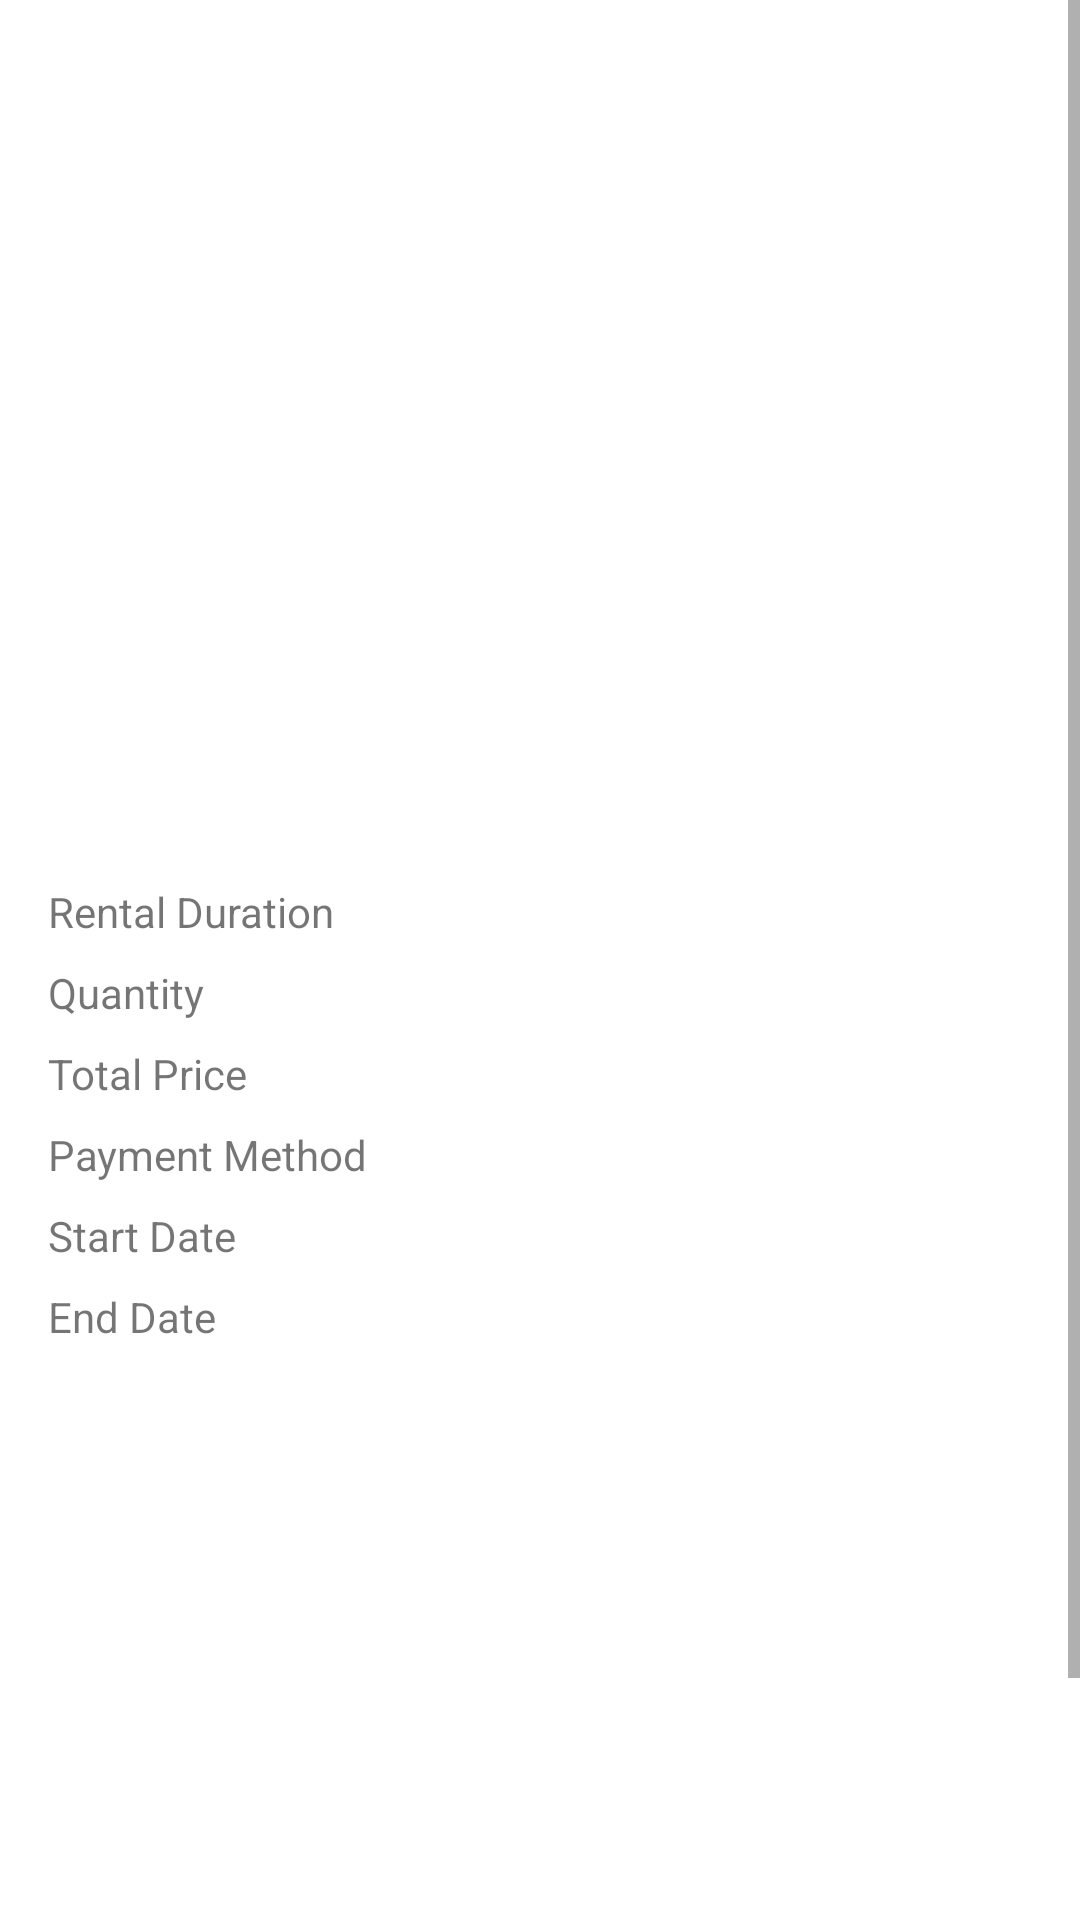

Reconstruct the res/layout file that produces this screen, plus the resources it refers to.
<!-- AndroidManifest.xml: application theme Theme.MaterialComponents.Light.NoActionBar -->
<!-- res/layout/activity_checkout.xml -->
<ScrollView xmlns:android="http://schemas.android.com/apk/res/android"
    xmlns:tools="http://schemas.android.com/tools"
    android:layout_width="match_parent"
    android:layout_height="match_parent"
    tools:context=".CheckoutActivity">

    <LinearLayout
        android:layout_width="match_parent"
        android:layout_height="wrap_content"
        android:orientation="vertical"
        android:padding="16dp">

        <TextView
            android:id="@+id/textViewInstrumentName"
            android:layout_width="wrap_content"
            android:layout_height="wrap_content"
            android:textSize="24sp"
            android:textStyle="bold"
            android:paddingBottom="8dp"/>

        <ImageView
            android:id="@+id/imageViewInstrument"
            android:layout_width="match_parent"
            android:layout_height="230dp"
            android:contentDescription="Instrument Image"
            android:scaleType="centerCrop" />

        <TextView
            android:id="@+id/textViewDays"
            android:layout_width="wrap_content"
            android:layout_height="wrap_content"
            android:paddingTop="8dp"
            android:text="Rental Duration"/>

        <TextView
            android:id="@+id/textViewQuantity"
            android:layout_width="wrap_content"
            android:layout_height="wrap_content"
            android:paddingTop="8dp"
            android:text="Quantity"/>

        <TextView
            android:id="@+id/textViewTotalPrice"
            android:layout_width="wrap_content"
            android:layout_height="wrap_content"
            android:paddingTop="8dp"
            android:text="Total Price"/>

        <TextView
            android:id="@+id/textViewPaymentMethod"
            android:layout_width="wrap_content"
            android:layout_height="wrap_content"
            android:paddingTop="8dp"
            android:text="Payment Method"/>

        <TextView
            android:id="@+id/textViewStartDate"
            android:layout_width="wrap_content"
            android:layout_height="wrap_content"
            android:paddingTop="8dp"
            android:text="Start Date"/>

        <TextView
            android:id="@+id/textViewEndDate"
            android:layout_width="wrap_content"
            android:layout_height="wrap_content"
            android:paddingTop="8dp"
            android:text="End Date"/>

        <Button
            android:id="@+id/buttonProceedToHistory"
            android:layout_width="match_parent"
            android:layout_height="wrap_content"
            android:layout_marginTop="220dp"
            android:background="@drawable/rounded_square"
            android:text="Proceed to Rental History"
            android:paddingTop="16dp" />
    </LinearLayout>
</ScrollView>
<!-- resources referenced by this layout -->
<resources>
  <!-- drawable rounded_square (drawable) -->
  <?xml version="1.0" encoding="utf-8"?>
  <shape xmlns:android="http://schemas.android.com/apk/res/android"
      android:shape="rectangle">
      
      <solid android:color="@color/young_brown"/>
      
      <size
          android:width="10dp"
          android:height="10dp"/>
      
      <corners android:radius="10dp"/>
  </shape>
  <color name="young_brown">#A47553</color>
</resources>
